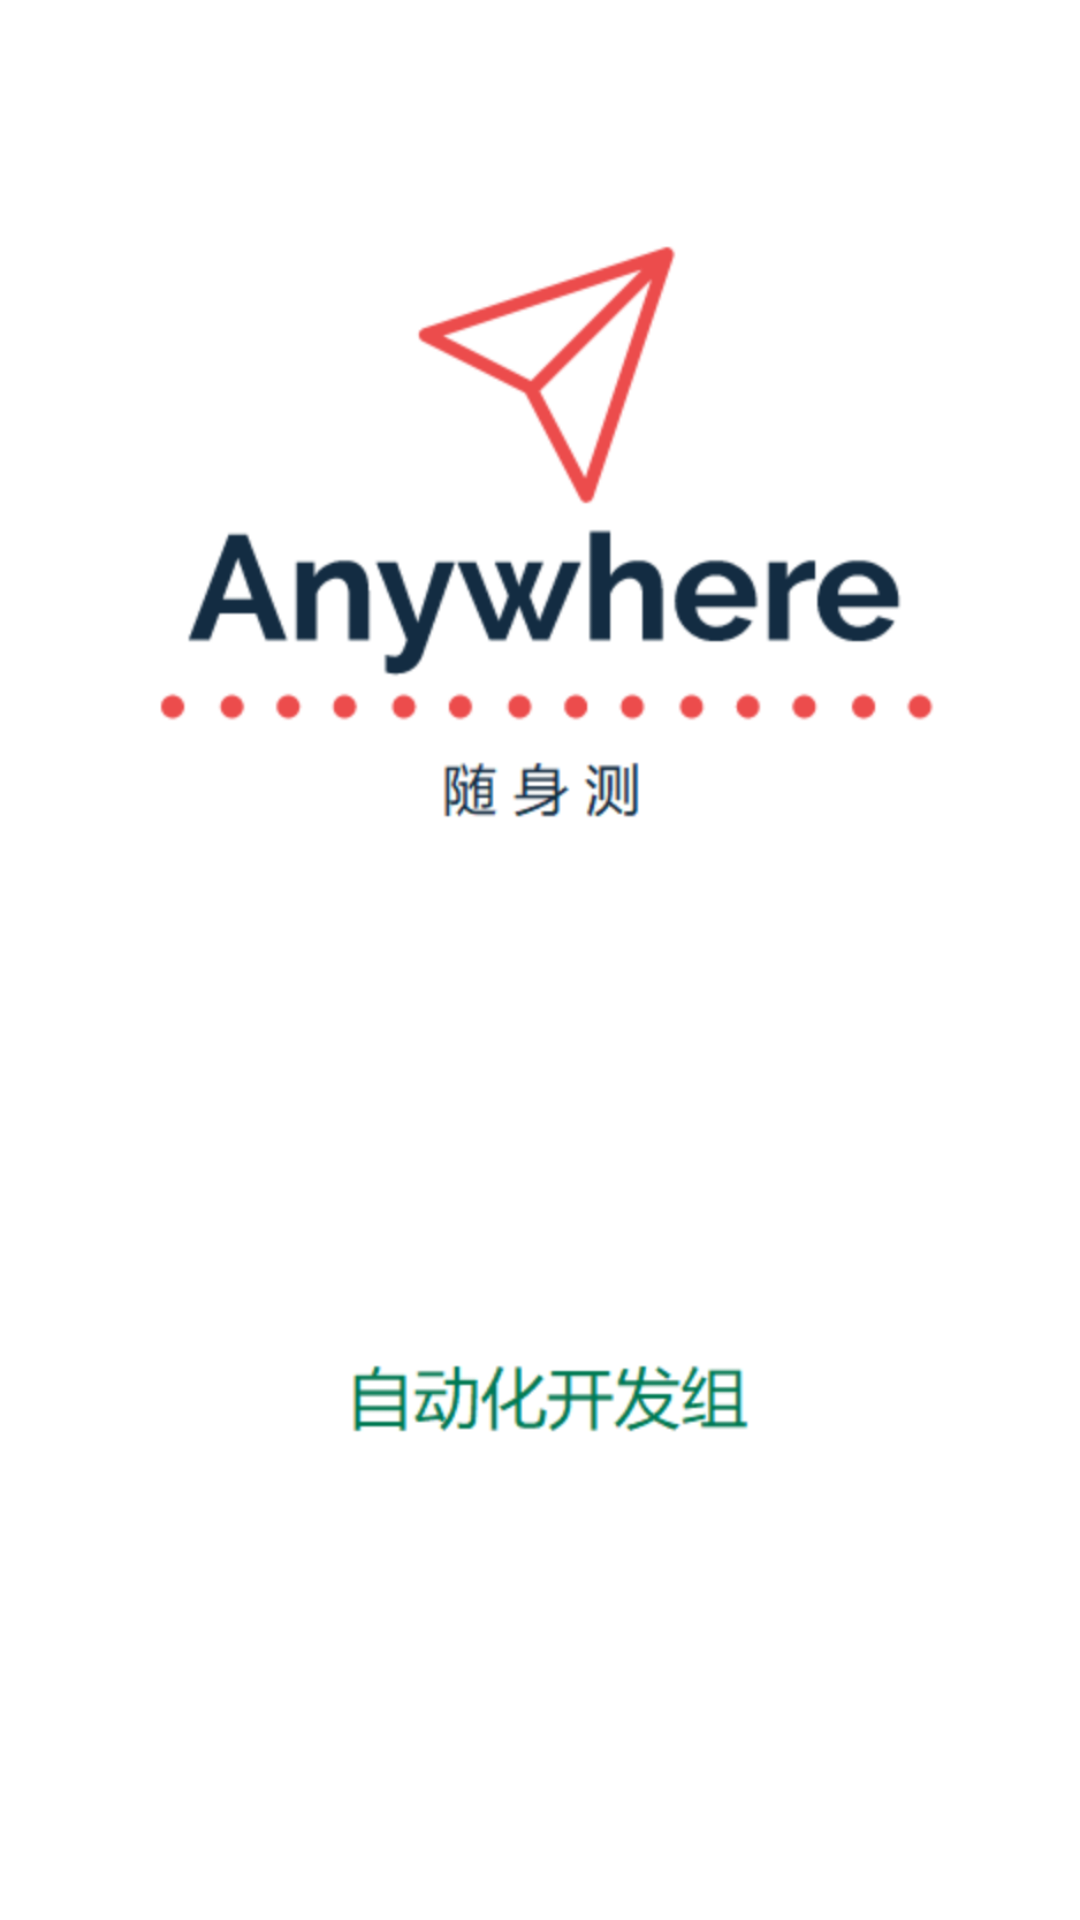

Android layout source for this screen:
<!-- AndroidManifest.xml: application theme Theme.AnyTest -->
<!-- res/layout/activity_splash_layout.xml -->
<?xml version="1.0" encoding="utf-8"?>
<androidx.constraintlayout.widget.ConstraintLayout xmlns:android="http://schemas.android.com/apk/res/android"
    android:layout_width="match_parent"
    android:layout_height="match_parent"
    android:background="#FFFFFF">

    <androidx.appcompat.widget.AppCompatImageView
        android:id="@+id/splashBg"
        android:layout_width="match_parent"
        android:layout_height="match_parent"
        android:src="@drawable/bg_splash" />
</androidx.constraintlayout.widget.ConstraintLayout>
<!-- resources referenced by this layout -->
<resources>
  <!-- drawable bg_splash (drawable) -->
  <?xml version="1.0" encoding="utf-8"?>
  
  <layer-list xmlns:android="http://schemas.android.com/apk/res/android"
      android:opacity="opaque">
      <item android:drawable="@color/white" />
  
      <item android:bottom="250dp">
          <bitmap
              android:gravity="center"
              android:src="@drawable/ic_splash_app_logo" />
      </item>
  
      <item android:bottom="80dp">
          <bitmap
              android:gravity="bottom"
              android:src="@drawable/ic_splash_company_logo" />
      </item>
  </layer-list>
  <style name="Theme.AnyTest" parent="Theme.MaterialComponents.Light.DarkActionBar">
          
          <item name="colorPrimary">@color/colorPrimary</item>
          <item name="colorPrimaryVariant">@color/colorAccent</item>
          <item name="colorAccent">@color/colorPrimary</item>
          <item name="colorOnPrimary">@color/white</item>
          
          <item name="colorSecondary">@color/teal_200</item>
          <item name="colorSecondaryVariant">@color/teal_700</item>
          <item name="colorOnSecondary">@color/black</item>
          
          <item name="android:statusBarColor" tools:targetApi="l">?attr/colorPrimaryVariant</item>
          
      </style>
  <color name="white">#FFFFFFFF</color>
  <!-- drawable ic_splash_app_logo: png bitmap (drawable-hdpi, 12633 bytes) -->
  <!-- drawable ic_splash_company_logo: png bitmap (drawable-hdpi, 3093 bytes) -->
  <color name="colorPrimary">#037d57</color>
  <color name="colorAccent">#FF007A53</color>
  <color name="teal_200">#FF03DAC5</color>
  <color name="teal_700">#FF018786</color>
  <color name="black">#FF000000</color>
</resources>
